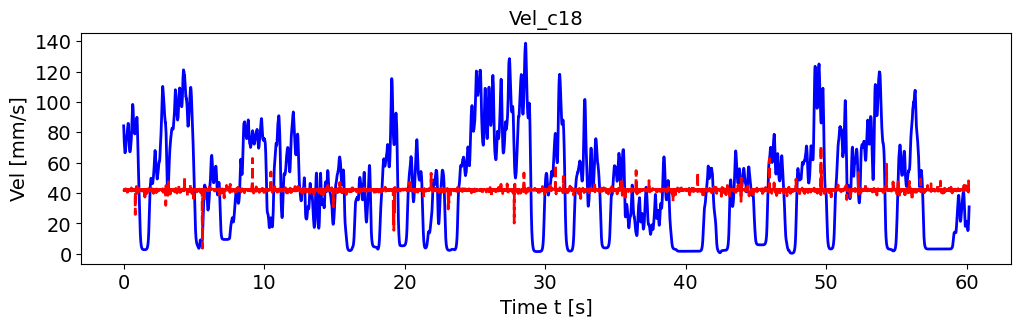

The table this chart was drawn from, first rows:
, pred_vel, pred_vel_x, pred_vel_y, label_vel, label_vel_x, label_vel_y
0, 42.06, -1.444, -13.9, 84.26, -18.95, -81.83
1, 41.78, -1.591, -13.97, 82.76, -18.79, -80.31
2, 41.88, -1.619, -13.97, 80.57, -18.61, -78.09
3, 42.08, -1.575, -13.81, 77.62, -18.38, -75.09
4, 42.14, -1.481, -14.12, 75.28, -18.37, -72.66
5, 42.35, -1.586, -14.09, 73.48, -18.55, -70.74
6, 42.28, -1.572, -14.16, 72.18, -18.94, -69.26
7, 41.67, -1.559, -13.98, 70.6, -19.35, -67.47
8, 42.06, -1.615, -14.21, 68.7, -19.8, -65.34
9, 42.16, -1.678, -14.03, 67.47, -20.45, -63.83
10, 42.57, -1.599, -14.2, 66.87, -21.32, -62.9
11, 42.04, -1.56, -13.97, 66.56, -22.22, -62.25
12, 42.16, -1.769, -14.03, 66.52, -23.17, -61.86
13, 42.3, -1.557, -14.16, 66.76, -24.21, -61.71
14, 42.28, -1.585, -14.07, 67.04, -25.25, -61.59
15, 42.61, -0.8153, -13.25, 67.36, -26.33, -61.49
16, 42.26, -1.604, -14.06, 68.07, -27.46, -61.78
17, 42.31, -1.611, -14.11, 69.2, -28.67, -62.47
18, 42.13, -1.611, -14.18, 70.77, -29.99, -63.59
19, 42.25, -1.589, -14.21, 71.97, -30.93, -64.47
20, 42.68, -1.425, -14.3, 72.81, -31.5, -65.14
21, 42.24, -1.578, -14.18, 73.95, -32.05, -66.13
22, 42.24, -1.496, -14.21, 75.42, -32.6, -67.48
23, 42.22, -1.55, -14.09, 76.32, -32.71, -68.41
24, 41.96, -1.579, -13.94, 76.69, -32.4, -68.94
25, 41.53, -2.822, -13.24, 76.53, -31.65, -69.1
26, 42.45, -1.614, -14.11, 76.89, -31, -69.76
27, 42.26, -1.57, -14.16, 77.79, -30.45, -70.95
28, 42.25, -1.574, -14.17, 78.43, -29.67, -71.95
29, 42.01, -1.551, -13.89, 78.86, -28.65, -72.79
30, 42.32, -2.259, -10.72, 79.06, -27.35, -73.51
31, 40.58, -1.378, -10.54, 79.9, -26.23, -74.81
32, 42.35, -1.551, -14.1, 81.4, -25.25, -76.74
33, 42.26, -1.533, -13.99, 82.41, -24.26, -78.14
34, 42.18, -1.465, -14.09, 82.96, -23.23, -79.06
35, 42.32, -1.556, -14.18, 83.62, -22.35, -80.05
36, 41.41, -1.799, -13.31, 84.43, -21.61, -81.13
37, 40.92, -1.493, -13.68, 85.4, -20.96, -82.33
38, 41.8, -1.808, -13.46, 85.86, -20.28, -83.01
39, 42.25, -1.579, -14.19, 85.82, -19.55, -83.17
40, 41.95, -1.537, -14.1, 85.2, -18.85, -82.73
41, 42.38, -1.612, -14, 84.01, -18.16, -81.68
42, 42.36, -1.574, -14.07, 82.18, -17.47, -79.98
43, 42.25, -1.568, -14.18, 80.17, -16.78, -78.08
44, 42.25, -1.542, -14.15, 77.91, -16.09, -75.92
45, 42.28, -1.417, -13.86, 75.73, -15.52, -73.8
46, 41.96, -1.516, -14.05, 73.56, -15.07, -71.68
47, 42.25, -1.577, -14.18, 71.81, -14.78, -69.92
48, 42.28, -1.601, -14.08, 70.4, -14.63, -68.49
49, 42.23, -1.604, -14.03, 69.31, -14.62, -67.34
50, 42.08, -1.534, -14.28, 68.44, -14.78, -66.37
51, 42.12, -1.563, -14.11, 67.78, -15.11, -65.57
52, 41.67, -1.142, -9.896, 67.36, -15.62, -64.96
53, 42.33, -1.565, -14.14, 67.16, -16.33, -64.52
54, 42.02, -1.803, -13.92, 67.18, -17.26, -64.25
55, 42.47, -1.555, -14.24, 67.36, -18.36, -64.07
56, 42.18, -1.604, -14.31, 67.7, -19.66, -64
57, 42.29, -1.579, -14.24, 68.08, -21.01, -63.93
58, 42.33, -1.409, -14.44, 68.5, -22.44, -63.84
59, 41.62, -2.224, -14.22, 69.27, -23.86, -64.12
... 7,154 more rows
